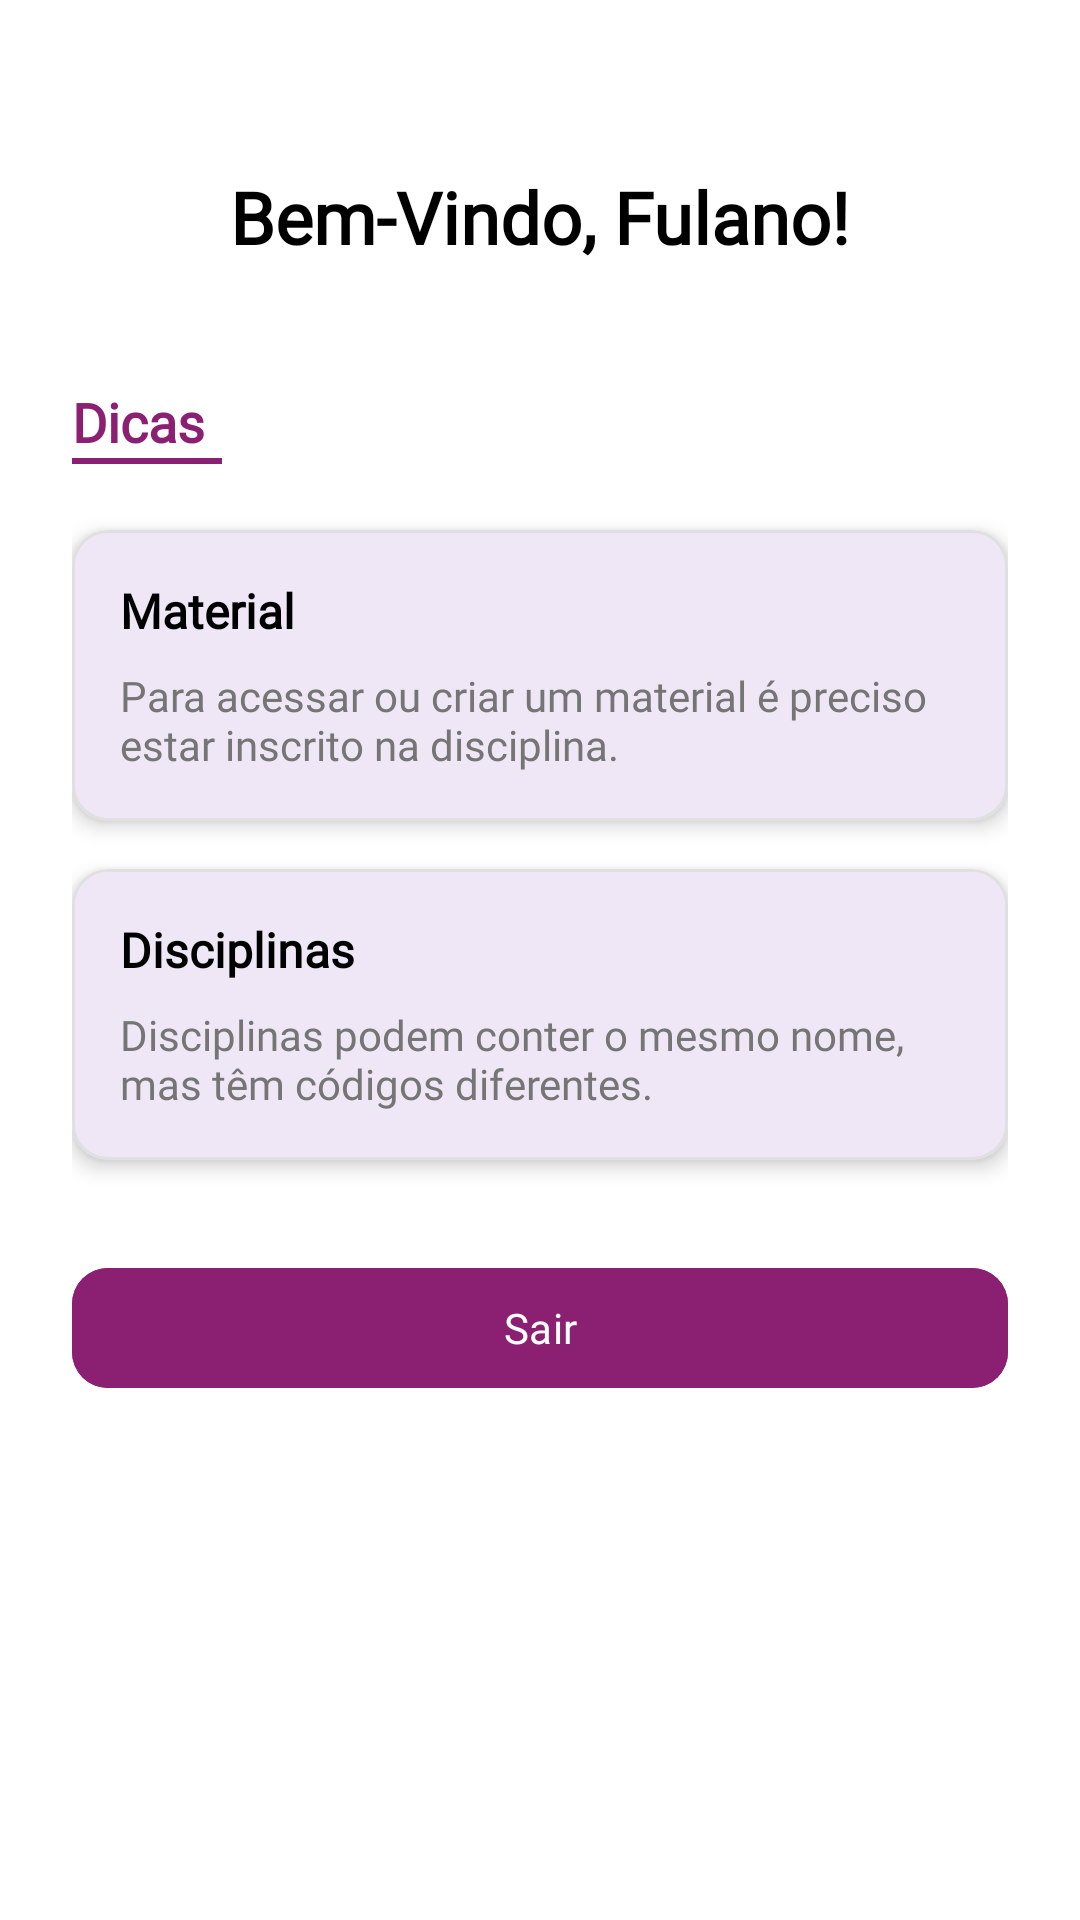

Write the Android layout XML for this screen, with the resource values it uses.
<!-- AndroidManifest.xml: application theme Theme.Studynest -->
<!-- res/layout/fragment_home.xml -->
<?xml version="1.0" encoding="utf-8"?>
<androidx.constraintlayout.widget.ConstraintLayout
    xmlns:android="http://schemas.android.com/apk/res/android"
    xmlns:app="http://schemas.android.com/apk/res-auto"
    xmlns:tools="http://schemas.android.com/tools"
    android:layout_width="match_parent"
    android:layout_height="match_parent"
    android:padding="24dp"
    android:background="@color/white">

    <TextView
        android:id="@+id/txt_welcome_title"
        android:layout_width="wrap_content"
        android:layout_height="wrap_content"
        android:text="@string/home_welcome"
        android:textSize="24sp"
        android:textStyle="bold"
        android:textColor="@color/black"
        android:layout_marginTop="32dp"
        app:layout_constraintTop_toTopOf="parent"
        app:layout_constraintStart_toStartOf="parent"
        app:layout_constraintEnd_toEndOf="parent"
        android:fontFamily="@font/alexandria"/>

    <TextView
        android:id="@+id/txt_dicas_label"
        android:layout_width="wrap_content"
        android:layout_height="wrap_content"
        android:text="@string/home_tips_label"
        android:textSize="18sp"
        android:textStyle="bold"
        android:textColor="@color/studynest_purple"
        android:layout_marginTop="40dp"
        app:layout_constraintStart_toStartOf="parent"
        app:layout_constraintTop_toBottomOf="@id/txt_welcome_title"
        android:fontFamily="@font/alexandria"/>

    <View
        android:layout_width="50dp"
        android:layout_height="2dp"
        android:background="@color/studynest_purple"
        app:layout_constraintStart_toStartOf="@id/txt_dicas_label"
        app:layout_constraintTop_toBottomOf="@id/txt_dicas_label" />

    <com.google.android.material.card.MaterialCardView
        android:id="@+id/card_material"
        android:layout_width="match_parent"
        android:layout_height="wrap_content"
        android:layout_marginTop="24dp"
        app:cardCornerRadius="12dp"
        app:cardElevation="4dp"
        app:strokeColor="#E0E0E0"
        app:strokeWidth="1dp"
        app:layout_constraintTop_toBottomOf="@id/txt_dicas_label">

        <LinearLayout
            android:layout_width="match_parent"
            android:layout_height="wrap_content"
            android:orientation="vertical"
            android:padding="16dp">

            <TextView
                android:layout_width="wrap_content"
                android:layout_height="wrap_content"
                android:text="@string/home_card_material_title"
                android:textStyle="bold"
                android:textSize="16sp"
                android:textColor="@color/black"
                android:fontFamily="@font/alexandria"/>

            <TextView
                android:layout_width="wrap_content"
                android:layout_height="wrap_content"
                android:text="@string/home_card_material_desc"
                android:layout_marginTop="8dp"
                android:textSize="14sp"
                android:textColor="#757575"
                android:fontFamily="@font/alexandria"/>
        </LinearLayout>
    </com.google.android.material.card.MaterialCardView>

    <com.google.android.material.card.MaterialCardView
        android:id="@+id/card_disciplinas"
        android:layout_width="match_parent"
        android:layout_height="wrap_content"
        android:layout_marginTop="16dp"
        app:cardCornerRadius="12dp"
        app:cardElevation="4dp"
        app:strokeColor="#E0E0E0"
        app:strokeWidth="1dp"
        app:layout_constraintTop_toBottomOf="@id/card_material">

        <LinearLayout
            android:layout_width="match_parent"
            android:layout_height="wrap_content"
            android:orientation="vertical"
            android:padding="16dp">

            <TextView
                android:layout_width="wrap_content"
                android:layout_height="wrap_content"
                android:text="@string/home_card_disciplines_title"
                android:textStyle="bold"
                android:textSize="16sp"
                android:textColor="@color/black"
                android:fontFamily="@font/alexandria"/>

            <TextView
                android:layout_width="wrap_content"
                android:layout_height="wrap_content"
                android:text="@string/home_card_disciplines_desc"
                android:layout_marginTop="8dp"
                android:textSize="14sp"
                android:textColor="#757575"
                android:fontFamily="@font/alexandria"/>
        </LinearLayout>
    </com.google.android.material.card.MaterialCardView>

    <com.google.android.material.button.MaterialButton
        android:id="@+id/btn_logout"
        android:layout_width="0dp"
        android:layout_height="wrap_content"
        android:text="@string/btn_logout"
        android:layout_marginTop="32dp"
        android:backgroundTint="@color/studynest_purple"
        android:textColor="@color/white"
        app:cornerRadius="12dp"
        android:fontFamily="@font/alexandria"
        app:layout_constraintStart_toStartOf="parent"
        app:layout_constraintEnd_toEndOf="parent"
        app:layout_constraintTop_toBottomOf="@id/card_disciplinas"/>

</androidx.constraintlayout.widget.ConstraintLayout>
<!-- resources referenced by this layout -->
<resources>
  <color name="black">#FF000000</color>
  <color name="studynest_purple">#8B2072</color>
  <color name="white">#FFFFFFFF</color>
  <string name="btn_logout">Sair</string>
  <string name="home_card_disciplines_desc">Disciplinas podem conter o mesmo nome, mas têm códigos diferentes.</string>
  <string name="home_card_disciplines_title">Disciplinas</string>
  <string name="home_card_material_desc">Para acessar ou criar um material é preciso estar inscrito na disciplina.</string>
  <string name="home_card_material_title">Material</string>
  <string name="home_tips_label">Dicas</string>
  <string name="home_welcome">Bem-Vindo, Fulano!</string>
  <style name="Theme.Studynest" parent="Base.Theme.Studynest" />
  <style name="Base.Theme.Studynest" parent="Theme.Material3.DayNight.NoActionBar">
          
          
      </style>
</resources>
